Run: headless pygame with SDL's dummy video driver; simulated clock (each Clock.tick advances the game by its frame time, no real sleeping); random seed 0; keys injected as events and as key.get_pressed() state; no mouse input.
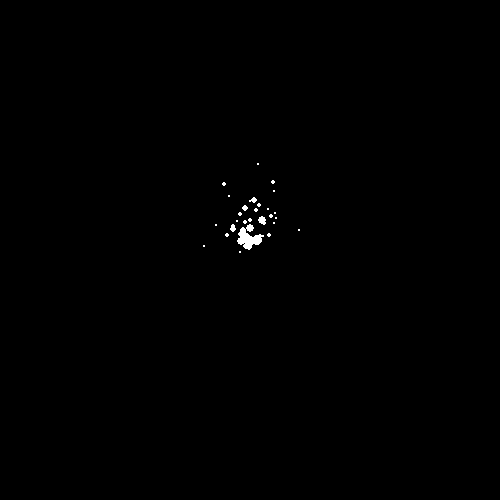
Frame 1 of 4 · flips 1–60 · no input
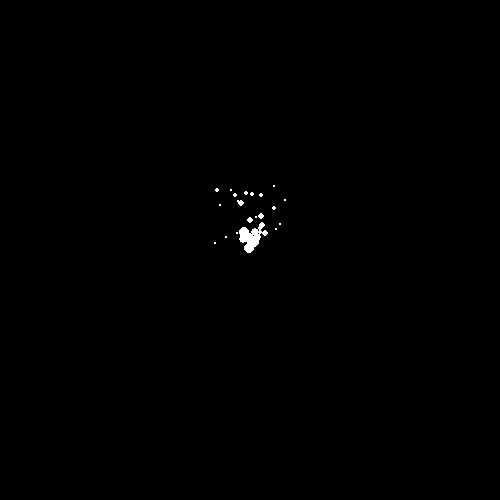
Frame 2 of 4 · flips 61–180 · tapped SPACE, RETURN · held RIGHT (→), D
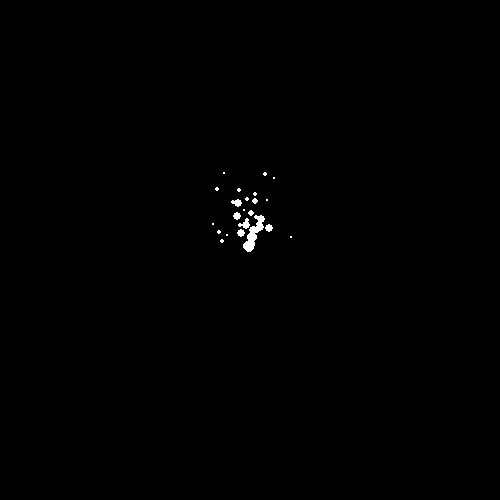
Frame 3 of 4 · flips 181–300 · held DOWN (↓), S
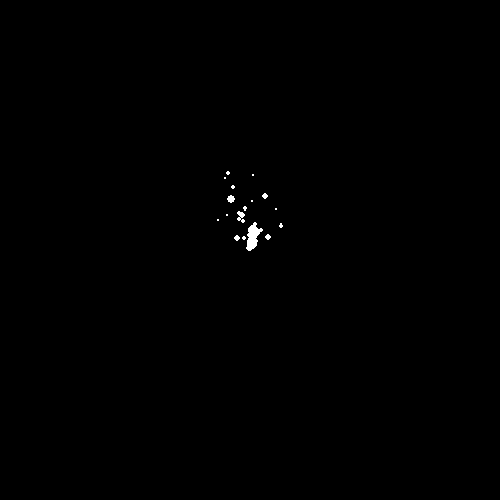
Frame 4 of 4 · flips 301–420 · held LEFT (←), A, UP (↑), W

The pygame program that drew these frames:

import pygame
import sys
from random import randint

class Particle(): # consider making math functions with this?
    def __init__(self, pos:list[int],colour:tuple[int,int, int], r:int, direction:list[int], g:list[float]=(0.0,0.0), decay_rate:float=0.1):
        """
        Initializes a particle.

        A particle is an entity that is spawned in a location, given a randomized velocity in a given direction,
        and has a radius that decays over time. when the particle's radius reaches 0, it is deleted.

        Upon initialization, we determine the position the particle spawns in, its gravity, radius and decay rate
        and colour based on the parameters. we then determine velocity.
        """
        self.pos = [pos[0], pos[1]]
        self.colour = colour
        self.g = g
        self.r = randint(r-1, r+1)
        self.decay_rate = decay_rate
        self.v = []
        self.determine_velocity(direction)

    def determine_velocity(self, directions):
        """
        Determines the velocity of the particle.

        Uses the direction to determine the velocity. direction has a domain of [-1,1] inclusively. (make float)
        the value of the direction is multiplied by 2.
        if the direction is 0 for any dimension, we generate a random number between [-1,1] inclusively.
        """
        for i,direction in enumerate(directions):
            v=0
            v+=randint(0,20)/10-1 # random integer from [1,-1]
            if direction !=0: # if direction !=0, we add a magnitude and then a direction
                v += abs(direction)*2 # magnitude
                v*=direction # direction
            self.v.append(v)

    def move(self):
        """
        Moves the particle.

        Adds
        """
        for i in range(len(self.v)):
            self.pos[i] += self.v[i]
            self.v[i] += self.g[i]

    def decay(self):
        """
        decays the particle.

        reduces the radius by the decay rate every frame. once it hits 0, we remove it from te array
        """
        self.r -= self.decay_rate
        # if self.r <=0: del self

# example usage
if __name__ == '__main__':
    clock = pygame.time.Clock()
    pygame.init()
    window = pygame.display.set_mode((500,500))

    particles = [] # the list of particles

    while True: # main game loop
        for event in pygame.event.get():
            if event.type == pygame.QUIT or pygame.key.get_pressed()[pygame.K_ESCAPE]:
                pygame.quit()
                sys.exit()

        # creates a white particle with a radius of 5 moving upwards, feeling a downward gravitational force every frame
        particles.append(Particle([250,250], (255,255,255), r=5, direction=[0,-1], g=[0,0.05]))

        for i in range(len(particles)-1, 0, -1): # simulates every particle in particles
            p=particles[i]
            p.move()
            p.decay()
            pygame.draw.circle(window, p.colour, p.pos, p.r)
            if p.r<=0: particles.remove(p) # removes it if it's size <=0

        pygame.display.flip()
        window.fill((0,0,0))
        clock.tick(60)
